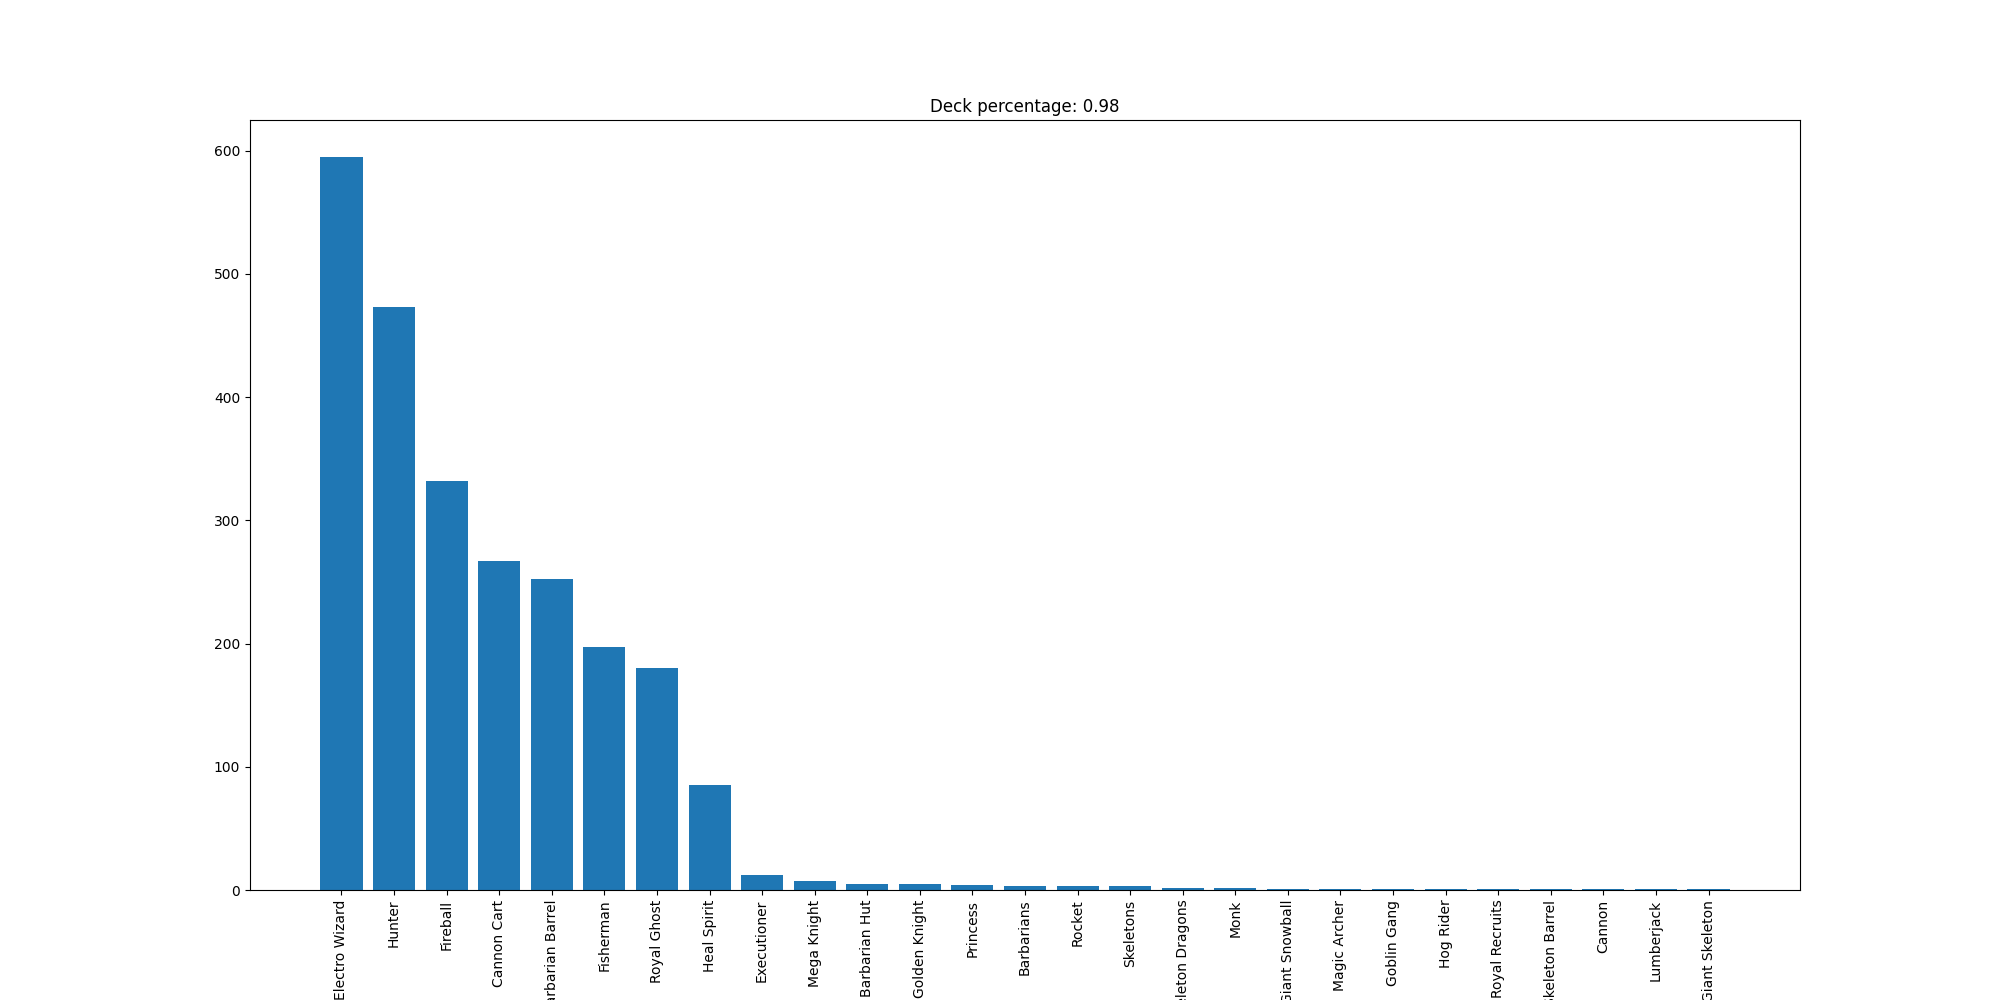

Source data for this figure (header and first rows):
Electro Wizard, 595
Hunter, 473
Fireball, 332
Cannon Cart, 267
Barbarian Barrel, 252
Fisherman, 197
Royal Ghost, 180
Heal Spirit, 85
Executioner, 12
Mega Knight, 7
Barbarian Hut, 5
Golden Knight, 5
Princess, 4
Barbarians, 3
Rocket, 3
Skeletons, 3
Skeleton Dragons, 2
Monk, 2
Giant Snowball, 1
Magic Archer, 1
Goblin Gang, 1
Hog Rider, 1
Royal Recruits, 1
Skeleton Barrel, 1
Cannon, 1
Lumberjack, 1
Giant Skeleton, 1
